Dataset: image-classification-computer-vision (GitHub, luismiguuel/image-classification-computer-vision). Classes: asphalt, belgian blocks, off-road.

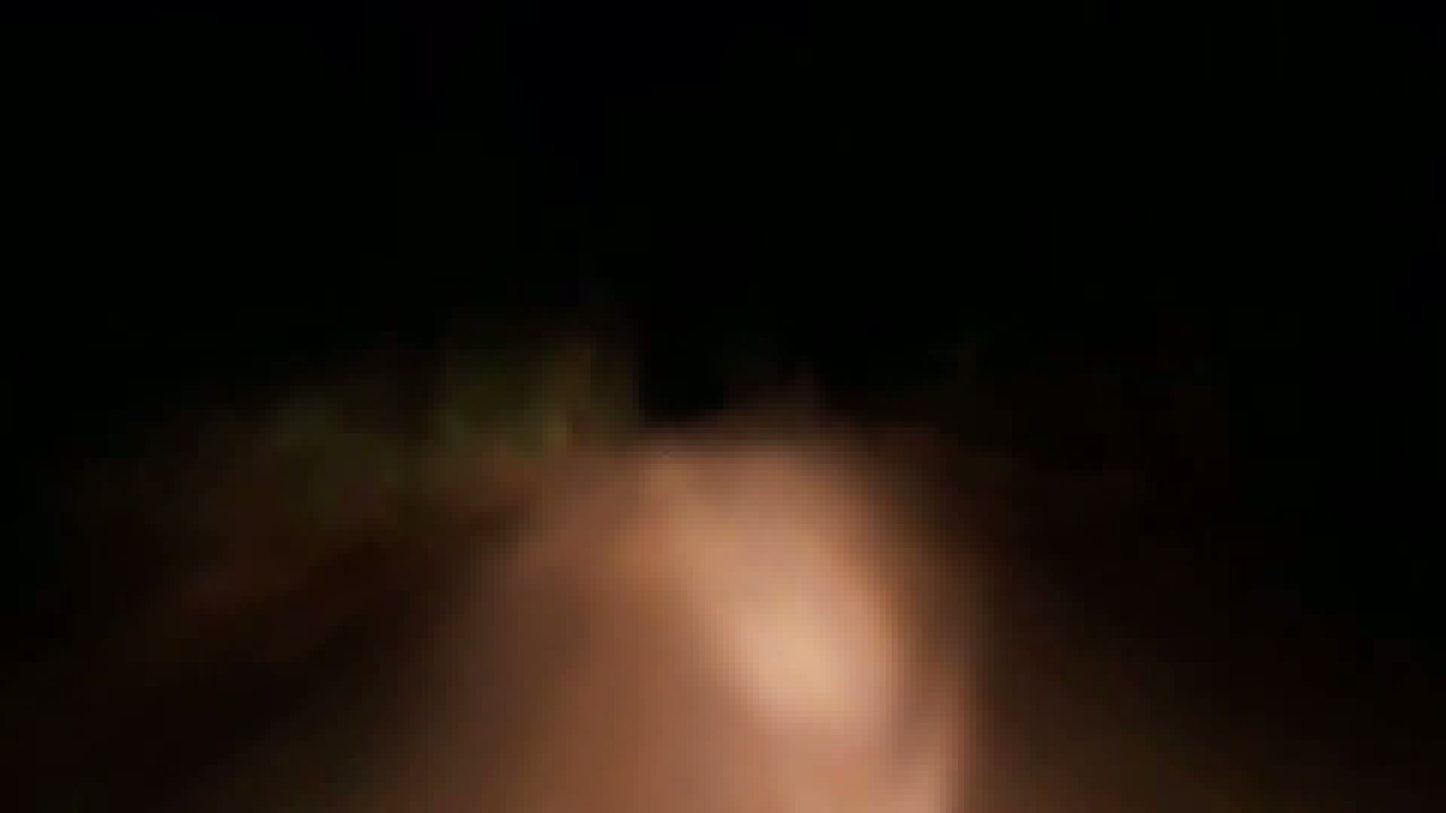
Label: off-road

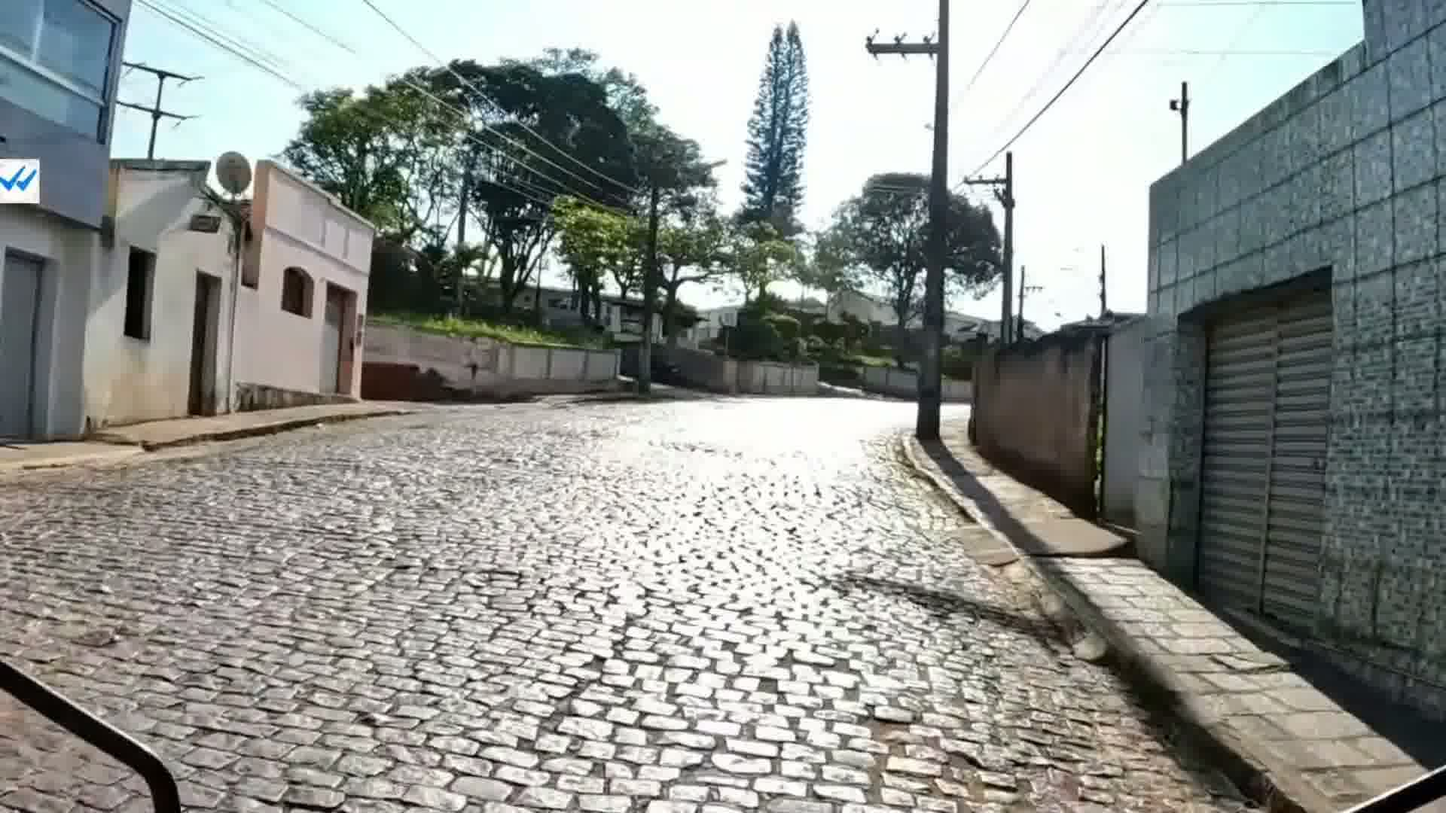
Label: belgian blocks

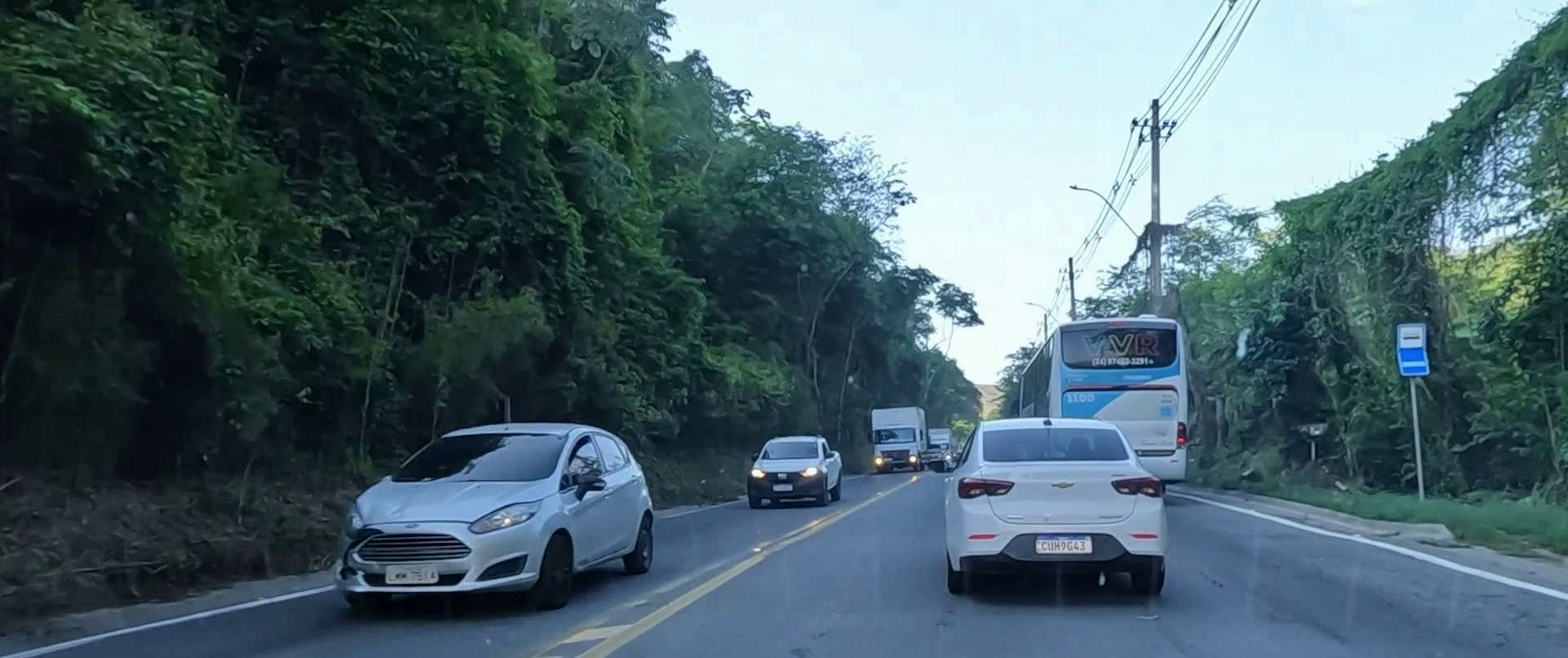
Label: asphalt

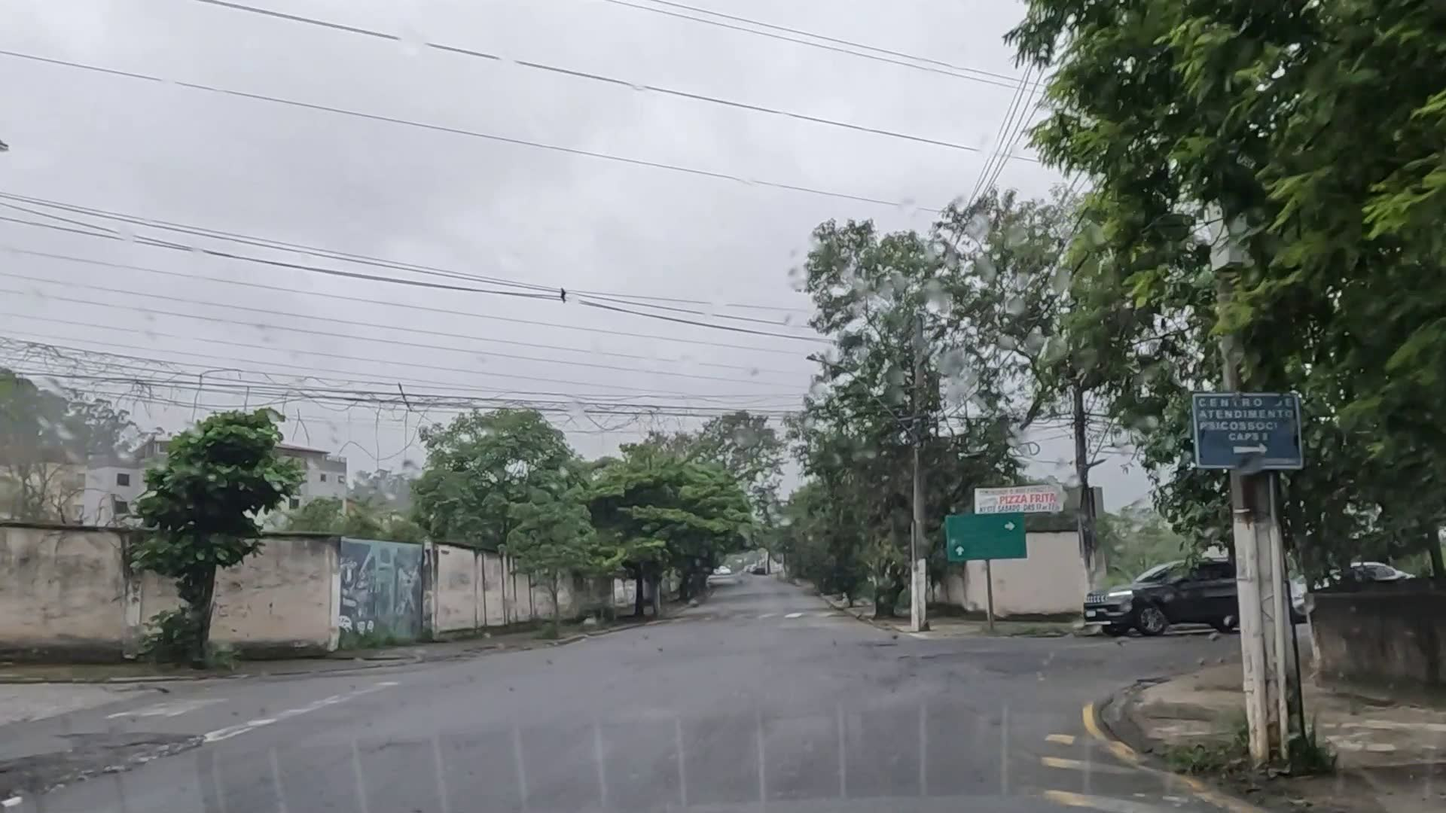
Label: asphalt

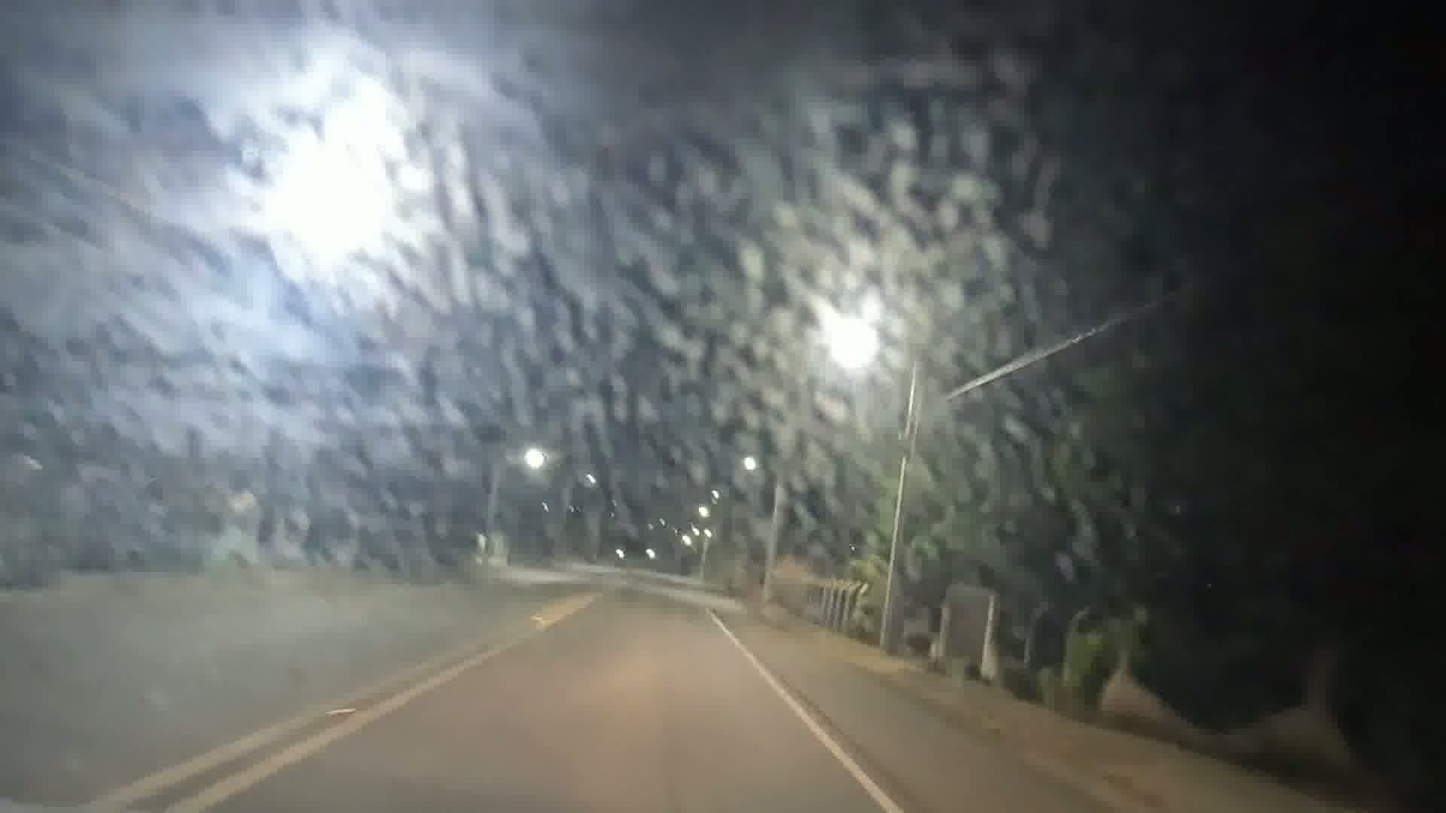
Label: asphalt

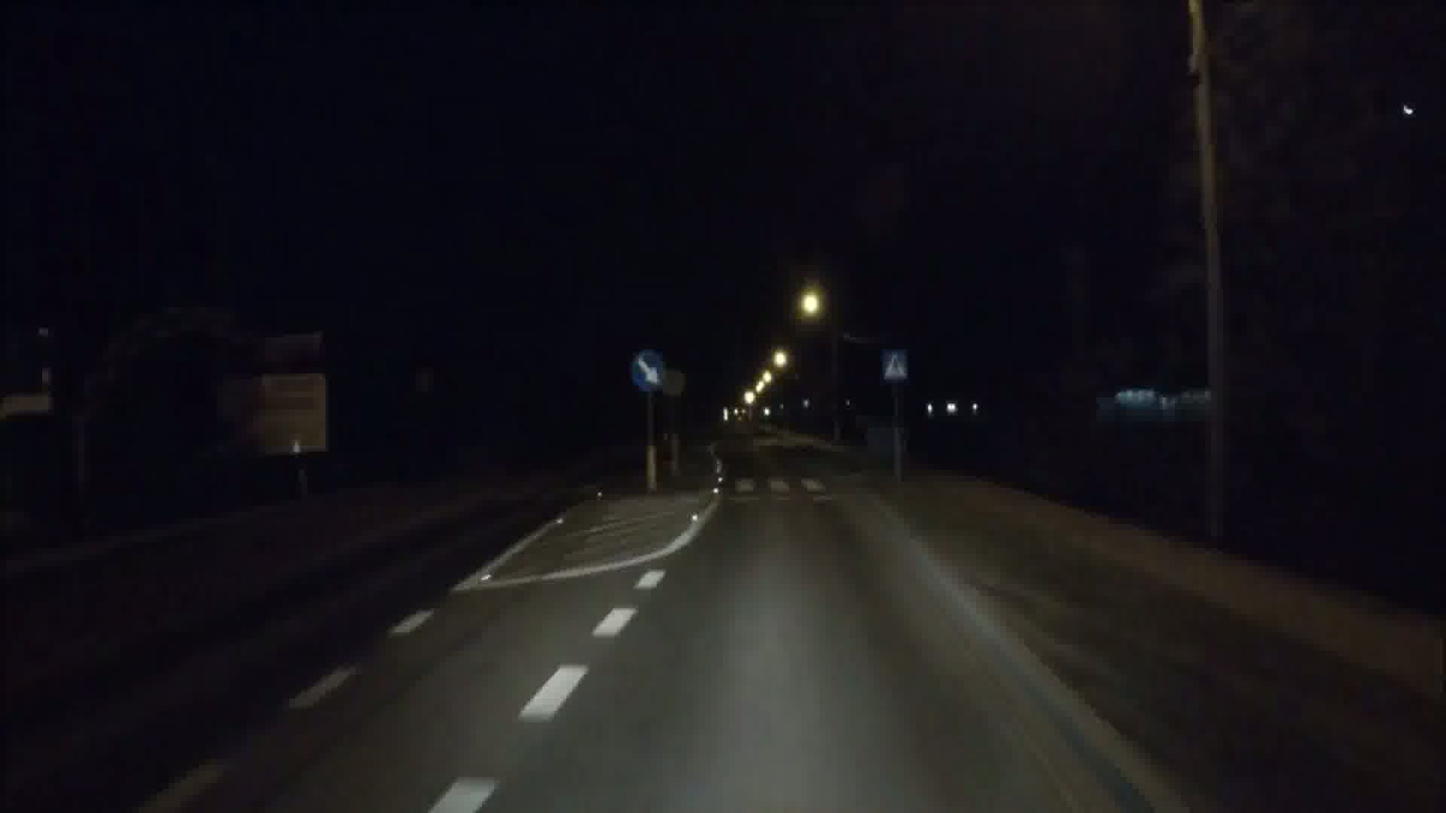
Label: asphalt
